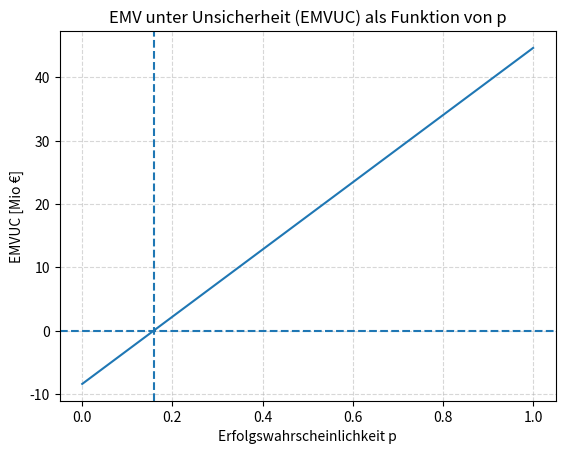
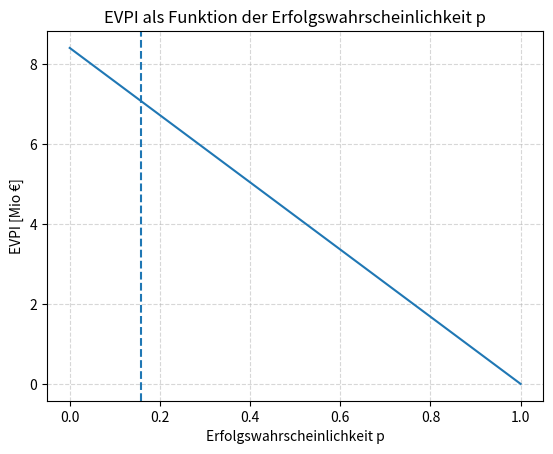

Python code for these plots, in order:
import numpy as np
import pandas as pd
import matplotlib.pyplot as plt

# Gegebene Werte (in Mio €)
V_success = 44.62
V_failure = -8.4

# Erfolgswahrscheinlichkeit p
p = np.linspace(0, 1, 100)

# EMV unter Unsicherheit (EMVUC)
EMVUC = p * V_success + (1 - p) * V_failure

# Erwartungswert bei perfekter Information (EV-perfect)
# Annahme: Alternative Entscheidung bei Scheitern liefert 0
EV_perfect = p * V_success

# EVPI
EVPI = EV_perfect - EMVUC

# Kritische Erfolgswahrscheinlichkeit
p_crit = -V_failure / (V_success - V_failure)

# Plot EMVUC vs. p
plt.figure()
plt.plot(p, EMVUC)
plt.axhline(0, linestyle='--')
plt.axvline(p_crit, linestyle='--')
plt.xlabel('Erfolgswahrscheinlichkeit p')
plt.ylabel('EMVUC [Mio €]')
plt.title('EMV unter Unsicherheit (EMVUC) als Funktion von p')
plt.grid(True, linestyle='--', alpha=0.5)
plt.show()

# Plot EVPI vs. p
plt.figure()
plt.plot(p, EVPI)
plt.axvline(p_crit, linestyle='--')
plt.xlabel('Erfolgswahrscheinlichkeit p')
plt.ylabel('EVPI [Mio €]')
plt.title('EVPI als Funktion der Erfolgswahrscheinlichkeit p')
plt.grid(True, linestyle='--', alpha=0.5)
plt.show()

# Tabelle mit ausgewählten Punkten
indices = [0, np.argmin(np.abs(p - p_crit)), 50, len(p) - 1]
df = pd.DataFrame({
    'p': p[indices],
    'EMVUC [Mio €]': EMVUC[indices],
    'EVPI [Mio €]': EVPI[indices]
})


# Python-Skript zur Berechnung von EMV, EMV unter Unsicherheit (EMVUC) und EVPI

# Gegebene Werte (in Mio €)
V_success = 44.62   # Ertrag bei Erfolg
V_failure = -8.4    # Verlust/Kosten bei Misserfolg
p = 0.5             # Aktuelle Erfolgswahrscheinlichkeit

# 1. EMV unter Unsicherheit
EMVUC = p * V_success + (1 - p) * V_failure

# 2. Erwartungswert bei perfekter Information
#    (bei Misserfolg keine Bohrung: Auszahlungswert = 0)
E_perfect = p * V_success + (1 - p) * 0

# 3. EVPI
EVPI = E_perfect - EMVUC

# Ausgabe
print(f"Aktueller p-Wert: {p:.2f}")
print(f"EMV unter Unsicherheit (EMVUC): {EMVUC:.2f} Mio €")
print(f"Erwartungswert mit perfekter Information: {E_perfect:.2f} Mio €")
print(f"EVPI (Wert perfekter Information): {EVPI:.2f} Mio €")
